Run: headless pygame with SDL's dummy video driver; simulated clock (each Clock.tick advances the game by its frame time, no real sleeping); random seed 0; keys injected as events and as key.get_pressed() state; no mouse input.
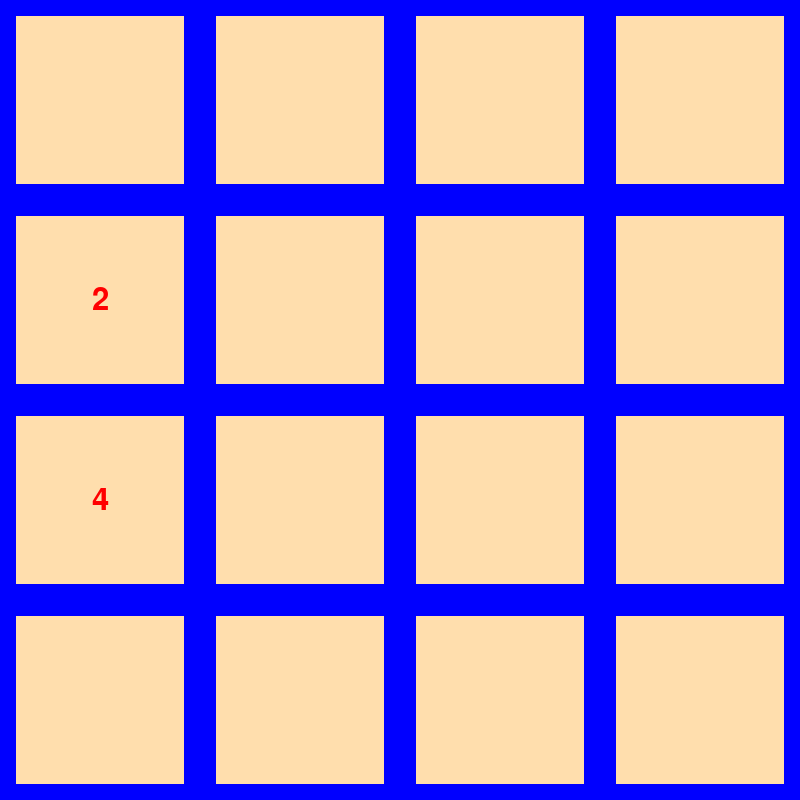
Frame 1 of 4 · flips 1–60 · no input
Frame 2 of 4 · flips 61–180 · tapped SPACE, RETURN · held RIGHT (→), D · screen unchanged from frame 1, image omitted
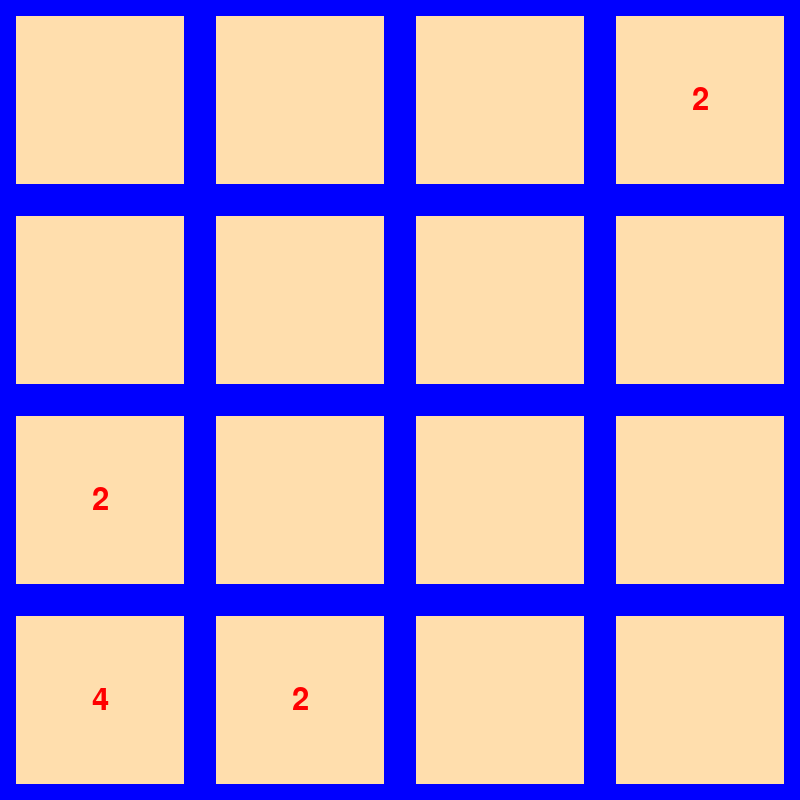
Frame 3 of 4 · flips 181–300 · held DOWN (↓), S
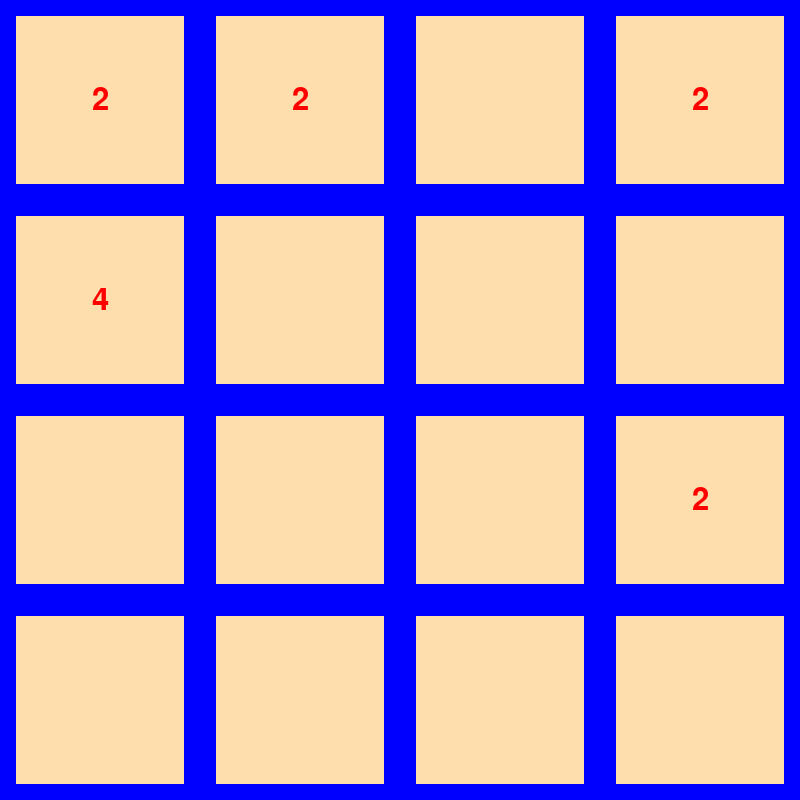
Frame 4 of 4 · flips 301–420 · held LEFT (←), A, UP (↑), W

The pygame program that drew these frames:

import random
import pygame

TILE_SIZE       = 200
SCREEN_WIDTH    = 800
SCREEN_HEIGHT   = 800
FPS             = 60

BACKGROUND_COLOR = (255, 222, 173)



class   Tile:
    def __init__(self, x, y):
        self.value = int(0)
        self.pos = pygame.Vector2(x, y)
        self.rect = pygame.Rect(self.pos.x * TILE_SIZE, self.pos.y * TILE_SIZE, TILE_SIZE, TILE_SIZE)
        self.text = None

    def draw(self, screen):
        pygame.draw.rect(screen, BACKGROUND_COLOR, self.rect)
        pygame.draw.rect(screen, (0, 0, 255), self.rect, 16)
        self.text = font.render(f"{self.value}", True, (255, 0, 0))
        text_rect = self.text.get_rect(center=self.rect.center)
        if self.value != 0:
            screen.blit(self.text, text_rect)



class   Game:
    def __init__(self):
        self.running = True
        self.tiles = [[Tile(x, y) for y in range(4)] for x in range(4)]
        for i in range(4):
            for j in range(4):
                self.tiles[i][j].pos = pygame.Vector2(i, j)



def put_random_tile(game):
    random.seed()
    score = (2, 2, 2, 2, 2, 2, 2, 2, 2, 4)
    r1 = pygame.Vector2(random.randrange(4), random.randrange(4))
    while game.tiles[int(r1.x)][int(r1.y)].value != 0:
        r1 = pygame.Vector2(random.randrange(4), random.randrange(4))
    game.tiles[int(r1.x)][int(r1.y)].value = score[int(random.randrange(10))]


def     start_game(game):
    for i in range(2):
        put_random_tile(game)


def     move_up(game):
    for row in range(4):
        row_check = 1
        for column in range(4):
            if game.tiles[column][row].value != 0:
                temp_row = row - 1
                while temp_row >= 0 and game.tiles[column][temp_row].value == 0:
                    game.tiles[column][temp_row].value = game.tiles[column][temp_row + 1].value
                    game.tiles[column][temp_row + 1].value = 0
                    temp_row -= 1
                if row_check and game.tiles[column][temp_row + 1].value == game.tiles[column][temp_row].value:
                    game.tiles[column][temp_row].value *= 2
                    game.tiles[column][temp_row + 1].value = 0
                    row_check = 0
    put_random_tile(game)

def     move_down(game):
    for row in range(3, -1, -1):
        row_check = 1
        for column in range(4):
            if game.tiles[column][row].value != 0:
                temp_row = row + 1
                while temp_row < 4 and game.tiles[column][temp_row].value == 0:
                    game.tiles[column][temp_row].value = game.tiles[column][temp_row - 1].value
                    game.tiles[column][temp_row - 1].value = 0
                    temp_row += 1
                if row_check and temp_row < 4 and game.tiles[column][temp_row - 1].value == game.tiles[column][temp_row].value:
                    game.tiles[column][temp_row].value *= 2
                    game.tiles[column][temp_row - 1].value = 0
                    row_check = 0
    put_random_tile(game)


def     handle_events(events):
    for event in events:
        if event.type == pygame.QUIT:
            game.running = False
        elif event.type == pygame.KEYDOWN:
            if event.key == pygame.K_ESCAPE:
                game.running = False
            if event.key == pygame.K_z or pygame.K_UP == event.key:
                move_up(game)
            if event.key == pygame.K_s or pygame.K_DOWN == event.key:
                move_down(game)

if __name__ == '__main__':
    pygame.init()

    font = pygame.font.SysFont("monospace", 46)
    screen = pygame.display.set_mode((SCREEN_WIDTH, SCREEN_HEIGHT))
    clock = pygame.time.Clock()
    dt = 0

    game = Game()
    start_game(game)
    while game.running:
        handle_events(pygame.event.get())


        for i in range(4):
            for j in range(4):
                game.tiles[i][j].draw(screen)

        pygame.display.flip()
        dt = clock.tick(FPS) / 1000

    pygame.quit()
